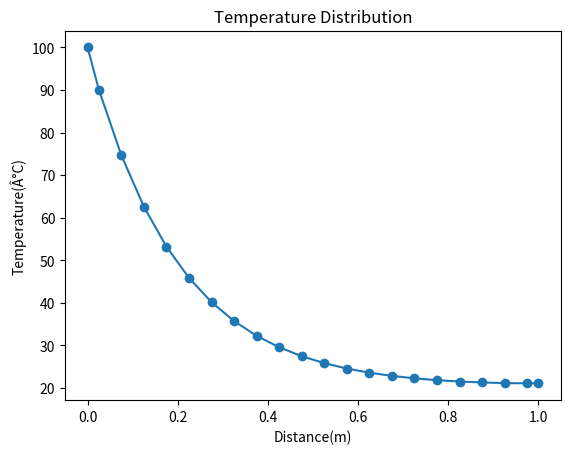

This chart was generated by the following Python code:
# -*- coding: utf-8 -*-
"""
Spyder Editor
This is a temporary script file.
"""
import time
start= time.process_time()

from numpy import mean, sqrt, square
import math
import numpy as np
import matplotlib.pyplot as plt

#DefiniciÃ³n de variables

dx=0.05; Lenght=1.0; n=int(Lenght/dx+2) #NÃºmero de nodos
x=np.zeros(n)
TB=100; Tamb=20; hPkA=25 #m^2
aP=np.zeros(n); aW=np.zeros(n); aE=np.zeros(n); Su=np.zeros(n)
A=np.zeros(n); Cp=np.zeros(n);
T=np.zeros(n)
rh=np.zeros(n); tolerance=1e-7

#Ecuaciones discretizadas
#____________________________________________________________________
def Ecdiscreta(dx,hpkA,Tamb,TB,n):
       
    for i in range(1,n-1): 
    
        aW[i]=1/dx
        aE[i]=1/dx
        Sp=-hPkA*dx
         
        if i==1:                #Para el primer nodo
            aW[i]=0
            Sp=Sp-2/dx
            Su[i]=hPkA*dx*Tamb+2*TB/dx            

        elif i==n-2:            #Para el Ãºltimo nodo
            aE[i]=0
            Su[i]=hPkA*dx*Tamb

        else:                    #Para los nodos intermedios
            Su[i]=hPkA*dx*Tamb
        
        aP[i]=aW[i]+aE[i]-Sp  
        
    return aW,aP,aE,Su
#____________________________________________________________________
def Thomas(T,aP,aW,aE,Su,n,Cp,A,TB,tolerance):

    max_iter=1000; residual=1; iter_GS=0
    
    while iter_GS < max_iter and residual > tolerance:  

       TA=0
       Cp[0]=TB
       Cp[n-1]=T[n-1]

       for i in range(1,n-1):
              A[i]=aE[i]/(aP[i]-(aW[i]*A[i-1]))
              Cp[i]=(aW[i]*Cp[i-1]+Su[i])/(aP[i]-aW[i]*A[i-1])     
  
       T[n-1]=A[n-1]*TA+Cp[n-1]
          
       for k in range(n-2,-1,-1):
              T[k]=A[k]*T[k+1]+Cp[k]

       iter_GS=iter_GS+1 
          
       for i in range(1,n-1):  #i+1=número de nodo
              rh[i]=Su[i]+aW[i]*T[i-1]+aE[i]*T[i+1]-aP[i]*T[i]
       residual=sqrt(mean(square(rh)))          
     
    return T,residual,iter_GS

#____________________________________________________________________
def GaussSeidel(aW,aP,aE,Su,n,T,tolerance):
    
    max_iter=1000; residual=1; iter_GS=0
    
    while iter_GS < max_iter and residual > tolerance:  
        for i in range(1,n-1):
           
            T[i]=(Su[i]+aW[i]*T[i-1]+aE[i]*T[i+1])/aP[i]
    
        iter_GS=iter_GS+1 
          
        for i in range(1,n-1):  #i+1=número de nodo
            rh[i]=Su[i]+aW[i]*T[i-1]+aE[i]*T[i+1]-aP[i]*T[i]
        residual=sqrt(mean(square(rh)))          
     
    return T,residual,iter_GS
#____________________________________________________________________
def SOR(aW,aP,aE,Su,n,T,tolerance):
    
    max_iter=1000; residual=1; iter_GS=0
    param=1.2
    T0=T

    while iter_GS < max_iter and residual > tolerance:  
        for i in range(1,n-1):
           
            T[i]=(1.0-param)*T0[i]+param*(Su[i]+aW[i]*T[i-1]+aE[i]*T[i+1])/aP[i]
    
        iter_GS=iter_GS+1 

        for i in range(1,n-1):  #i+1=número de nodo
            rh[i]=Su[i]+aW[i]*T[i-1]+aE[i]*T[i+1]-aP[i]*T[i]
        residual=sqrt(mean(square(rh)))   
          
    return T,residual,iter_GS
#____________________________________________________________________
def boundaries(T,n,dx,Tamb,TB):
    T[0]=TB
    T[n-1]=T[n-2]
    
    return T

#____________________________________________________________________
def Plot_T(T,x,dx,Lenght,n):
    x[1]=dx/2
    x[n-1]=Lenght
    for i in range(2,n-1):  
        x[i]=x[i-1]+dx
 
    plt.plot(x,T,marker ="o")
    plt.xlabel('Distance(m)')
    plt.ylabel('Temperature(Â°C)')
    plt.title('Temperature Distribution')
    plt.show()            
             
#____________________________________________________________________

#Programa principal

aW,aP,aE,Su = Ecdiscreta(dx,hPkA,Tamb,TB,n) #Se calculan los coeficientes aW,aE,ap,Su,Sp
#T,residual,iter_GS=Thomas(T,aP,aW,aE,Su,n,Cp,A,TB,tolerance)    #Se resuelve la matriz Tridiagonal por el algoritmo de Thomas
#T,residual,iter_GS=GaussSeidel(aW,aP,aE,Su,n,T,tolerance)   #Se resuelve la matriz Tridiagonal por el algoritmo de Thomas
T,residual,iter_GS=SOR(aW,aP,aE,Su,n,T,tolerance)   

T=boundaries(T,n,dx,Tamb,TB)
Plot_T(T,x,dx,Lenght,n)

print(T)
print(residual)
print(iter_GS)
end= time.process_time()
print(end-start)
